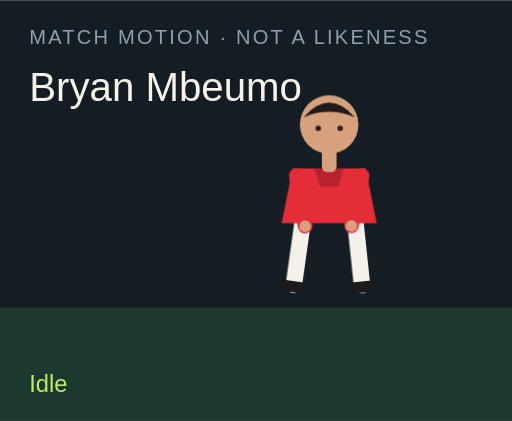
t = 0.00 s
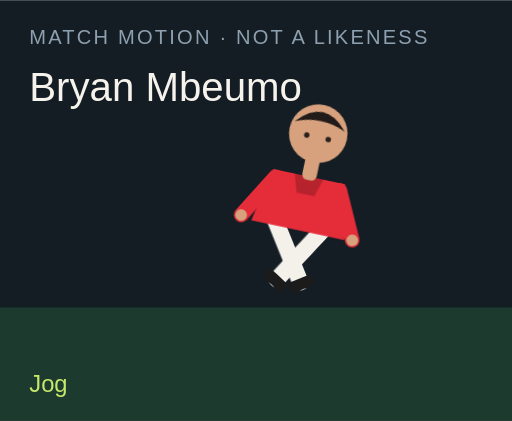
t = 1.50 s
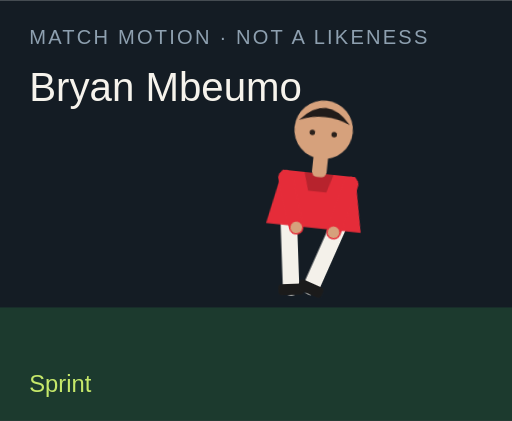
t = 3.00 s
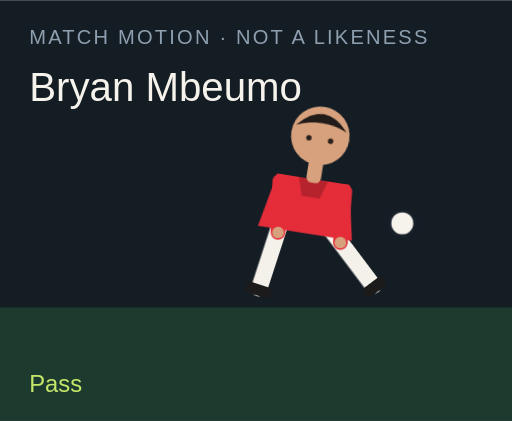
t = 4.50 s
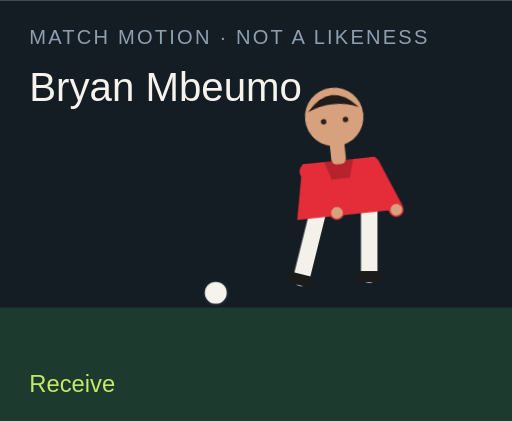
t = 6.00 s
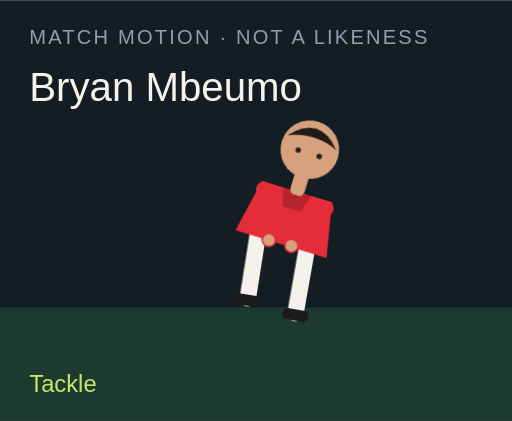
t = 7.50 s

The animated SVG that drew these frames (rendered in a browser with its animation timeline set to each time). Animation: 18 CSS @keyframes rules; one cycle of 9.00 s, repeats indefinitely.

<?xml version="1.0" encoding="UTF-8"?>
<svg xmlns="http://www.w3.org/2000/svg" viewBox="0 0 280 230" role="img">
  <style>@media (prefers-reduced-motion: reduce){animate,animateTransform{display:none}}</style>
  <rect width="280" height="230" fill="#141c24"/>
  <rect y="168" width="280" height="62" fill="#1c3a2e"/>
  <text x="16" y="24" fill="#8ea0b0" font-family="Arial,sans-serif" font-size="11" letter-spacing="1.2">MATCH MOTION · NOT A LIKENESS</text>
  <text x="16" y="55" fill="#f6f3ec" font-family="Impact,sans-serif" font-size="22">Bryan Mbeumo</text>
  <circle r="7" fill="#f6f3ec" stroke="#172028" stroke-width="2" id="motion-15028" cx="150" cy="160" opacity="0">
    
    
    
  </circle>
  <g transform="translate(132 40)">
    <g id="motion-15050" transform="rotate(0 48 90)">
      
      <g id="motion-15052" transform="translate(0 0)">
        
        <g transform="translate(34 78)"><g id="motion-15054" transform="rotate(8)"><path d="M0 0 V38" stroke="#f4f1ea" stroke-width="9" stroke-linecap="round"/><rect x="-7" y="36" width="14" height="6" rx="2" fill="#1b1b1b"/></g></g>
        <g transform="translate(62 78)"><g id="motion-15056" transform="rotate(-6)"><path d="M0 0 V38" stroke="#f4f1ea" stroke-width="9" stroke-linecap="round"/><rect x="-7" y="36" width="14" height="6" rx="2" fill="#1b1b1b"/></g></g>
        <path d="M28 52 h40 l6 30 H22 Z" fill="#e52c39"/>
        <path d="M40 52 h16 l-3 10 H43 Z" fill="#000" opacity=".2"/>
        <g transform="translate(30 56)"><g id="motion-15058" transform="rotate(-10)"><path d="M0 0 V28" stroke="#e52c39" stroke-width="8" stroke-linecap="round"/><circle cx="0" cy="28" r="3.2" fill="#d6a17c"/></g></g>
        <g transform="translate(66 56)"><g id="motion-15060" transform="rotate(12)"><path d="M0 0 V28" stroke="#e52c39" stroke-width="8" stroke-linecap="round"/><circle cx="0" cy="28" r="3.2" fill="#d6a17c"/></g></g>
        <rect x="44" y="40" width="8" height="14" rx="3" fill="#d6a17c"/>
        <circle cx="48" cy="28" r="16" fill="#d6a17c"/>
        <path d="M34 24 Q48 8 62 24 Q48 18 34 24" fill="#211b19"/>
        <circle cx="42" cy="30" r="1.5" fill="#2a211c"/><circle cx="54" cy="30" r="1.5" fill="#2a211c"/>
      </g>
    </g>
  </g>
  <text x="16" y="214" fill="#c6e86a" font-family="Arial,sans-serif" font-size="13" opacity="1" id="motion-15032">Idle</text><text x="16" y="214" fill="#c6e86a" font-family="Arial,sans-serif" font-size="13" opacity="0" id="motion-15034">Jog</text><text x="16" y="214" fill="#c6e86a" font-family="Arial,sans-serif" font-size="13" opacity="0" id="motion-15036">Sprint</text><text x="16" y="214" fill="#c6e86a" font-family="Arial,sans-serif" font-size="13" opacity="0" id="motion-15038">Dribble</text><text x="16" y="214" fill="#c6e86a" font-family="Arial,sans-serif" font-size="13" opacity="0" id="motion-15040">Pass</text><text x="16" y="214" fill="#c6e86a" font-family="Arial,sans-serif" font-size="13" opacity="0" id="motion-15042">Shoot</text><text x="16" y="214" fill="#c6e86a" font-family="Arial,sans-serif" font-size="13" opacity="0" id="motion-15044">Receive</text><text x="16" y="214" fill="#c6e86a" font-family="Arial,sans-serif" font-size="13" opacity="0" id="motion-15046">Tackle</text><text x="16" y="214" fill="#c6e86a" font-family="Arial,sans-serif" font-size="13" opacity="0" id="motion-15048">Arms wide</text>
<style>@keyframes track-15029{0%{cx:150px}11.1%{cx:156px}22.2%{cx:164px}33.300000000000004%{cx:142px}44.4%{cx:190px}55.60000000000001%{cx:250px}66.7%{cx:118px}77.8%{cx:150px}88.9%{cx:150px}100%{cx:150px}}@keyframes track-15030{0%{cy:160px}11.1%{cy:158px}22.2%{cy:154px}33.300000000000004%{cy:156px}44.4%{cy:148px}55.60000000000001%{cy:96px}66.7%{cy:160px}77.8%{cy:160px}88.9%{cy:160px}100%{cy:160px}}@keyframes track-15031{0%{opacity:0}11.1%{opacity:0}22.2%{opacity:0}33.300000000000004%{opacity:1}44.4%{opacity:1}55.60000000000001%{opacity:1}66.7%{opacity:1}77.8%{opacity:0}88.9%{opacity:0}100%{opacity:0}}@keyframes track-15033{0%{opacity:1}11.1%{opacity:0}22.2%{opacity:0}33.300000000000004%{opacity:0}44.4%{opacity:0}55.60000000000001%{opacity:0}66.7%{opacity:0}77.8%{opacity:0}88.9%{opacity:0}100%{opacity:1}}@keyframes track-15035{0%{opacity:0}11.1%{opacity:1}22.2%{opacity:0}33.300000000000004%{opacity:0}44.4%{opacity:0}55.60000000000001%{opacity:0}66.7%{opacity:0}77.8%{opacity:0}88.9%{opacity:0}100%{opacity:0}}@keyframes track-15037{0%{opacity:0}11.1%{opacity:0}22.2%{opacity:1}33.300000000000004%{opacity:0}44.4%{opacity:0}55.60000000000001%{opacity:0}66.7%{opacity:0}77.8%{opacity:0}88.9%{opacity:0}100%{opacity:0}}@keyframes track-15039{0%{opacity:0}11.1%{opacity:0}22.2%{opacity:0}33.300000000000004%{opacity:1}44.4%{opacity:0}55.60000000000001%{opacity:0}66.7%{opacity:0}77.8%{opacity:0}88.9%{opacity:0}100%{opacity:0}}@keyframes track-15041{0%{opacity:0}11.1%{opacity:0}22.2%{opacity:0}33.300000000000004%{opacity:0}44.4%{opacity:1}55.60000000000001%{opacity:0}66.7%{opacity:0}77.8%{opacity:0}88.9%{opacity:0}100%{opacity:0}}@keyframes track-15043{0%{opacity:0}11.1%{opacity:0}22.2%{opacity:0}33.300000000000004%{opacity:0}44.4%{opacity:0}55.60000000000001%{opacity:1}66.7%{opacity:0}77.8%{opacity:0}88.9%{opacity:0}100%{opacity:0}}@keyframes track-15045{0%{opacity:0}11.1%{opacity:0}22.2%{opacity:0}33.300000000000004%{opacity:0}44.4%{opacity:0}55.60000000000001%{opacity:0}66.7%{opacity:1}77.8%{opacity:0}88.9%{opacity:0}100%{opacity:0}}@keyframes track-15047{0%{opacity:0}11.1%{opacity:0}22.2%{opacity:0}33.300000000000004%{opacity:0}44.4%{opacity:0}55.60000000000001%{opacity:0}66.7%{opacity:0}77.8%{opacity:1}88.9%{opacity:0}100%{opacity:0}}@keyframes track-15049{0%{opacity:0}11.1%{opacity:0}22.2%{opacity:0}33.300000000000004%{opacity:0}44.4%{opacity:0}55.60000000000001%{opacity:0}66.7%{opacity:0}77.8%{opacity:0}88.9%{opacity:1}100%{opacity:0}}@keyframes track-15051{0%{transform:rotate(0deg)}11.1%{transform:rotate(8deg)}22.2%{transform:rotate(16deg)}33.300000000000004%{transform:rotate(6deg)}44.4%{transform:rotate(4deg)}55.60000000000001%{transform:rotate(14deg)}66.7%{transform:rotate(-6deg)}77.8%{transform:rotate(34deg)}88.9%{transform:rotate(0deg)}100%{transform:rotate(0deg)}}@keyframes track-15053{0%{transform:translate(0px,0px)}11.1%{transform:translate(0px,-3px)}22.2%{transform:translate(0px,-6px)}33.300000000000004%{transform:translate(0px,-2px)}44.4%{transform:translate(0px,2px)}55.60000000000001%{transform:translate(0px,-4px)}66.7%{transform:translate(0px,1px)}77.8%{transform:translate(0px,10px)}88.9%{transform:translate(0px,-8px)}100%{transform:translate(0px,0px)}}@keyframes track-15055{0%{transform:rotate(8deg)}11.1%{transform:rotate(-26deg)}22.2%{transform:rotate(-42deg)}33.300000000000004%{transform:rotate(-8deg)}44.4%{transform:rotate(6deg)}55.60000000000001%{transform:rotate(12deg)}66.7%{transform:rotate(20deg)}77.8%{transform:rotate(-8deg)}88.9%{transform:rotate(-8deg)}100%{transform:rotate(8deg)}}@keyframes track-15057{0%{transform:rotate(-6deg)}11.1%{transform:rotate(24deg)}22.2%{transform:rotate(38deg)}33.300000000000004%{transform:rotate(18deg)}44.4%{transform:rotate(-38deg)}55.60000000000001%{transform:rotate(-54deg)}66.7%{transform:rotate(6deg)}77.8%{transform:rotate(-22deg)}88.9%{transform:rotate(8deg)}100%{transform:rotate(-6deg)}}@keyframes track-15059{0%{transform:rotate(-10deg)}11.1%{transform:rotate(24deg)}22.2%{transform:rotate(36deg)}33.300000000000004%{transform:rotate(-18deg)}44.4%{transform:rotate(10deg)}55.60000000000001%{transform:rotate(-24deg)}66.7%{transform:rotate(-30deg)}77.8%{transform:rotate(12deg)}88.9%{transform:rotate(-58deg)}100%{transform:rotate(-10deg)}}@keyframes track-15061{0%{transform:rotate(12deg)}11.1%{transform:rotate(-20deg)}22.2%{transform:rotate(-32deg)}33.300000000000004%{transform:rotate(14deg)}44.4%{transform:rotate(-26deg)}55.60000000000001%{transform:rotate(18deg)}66.7%{transform:rotate(-22deg)}77.8%{transform:rotate(-6deg)}88.9%{transform:rotate(58deg)}100%{transform:rotate(12deg)}}@media(prefers-reduced-motion:no-preference){#motion-15028{animation:track-15029 9s linear infinite both,track-15030 9s linear infinite both,track-15031 9s steps(1,end) infinite both}#motion-15032{animation:track-15033 9s steps(1,end) infinite both}#motion-15034{animation:track-15035 9s steps(1,end) infinite both}#motion-15036{animation:track-15037 9s steps(1,end) infinite both}#motion-15038{animation:track-15039 9s steps(1,end) infinite both}#motion-15040{animation:track-15041 9s steps(1,end) infinite both}#motion-15042{animation:track-15043 9s steps(1,end) infinite both}#motion-15044{animation:track-15045 9s steps(1,end) infinite both}#motion-15046{animation:track-15047 9s steps(1,end) infinite both}#motion-15048{animation:track-15049 9s steps(1,end) infinite both}#motion-15050{animation:track-15051 9s linear infinite both}#motion-15052{animation:track-15053 9s linear infinite both}#motion-15054{animation:track-15055 9s linear infinite both}#motion-15056{animation:track-15057 9s linear infinite both}#motion-15058{animation:track-15059 9s linear infinite both}#motion-15060{animation:track-15061 9s linear infinite both}}</style></svg>
